The GitHub repository internet-of-production/microstructure-deep-generative-models contains a labelled image folder "200" with 9 categories: fine grain 0, fine grain 1, fine grain 2, middle grain 3, middle grain 4, middle grain 5, coarse grain 6, coarse grain 7, coarse grain 8. Examples follow, each with its label.

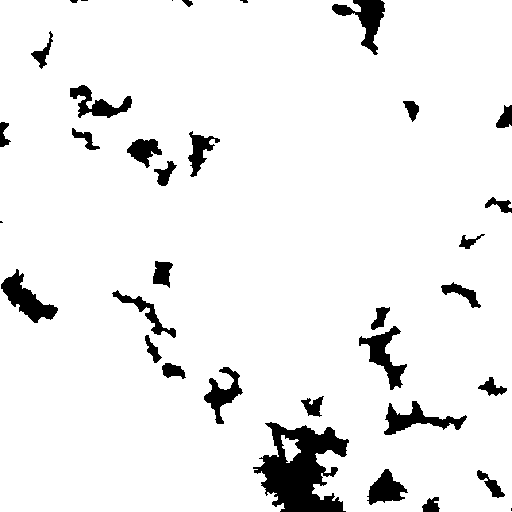
Label: coarse grain 7

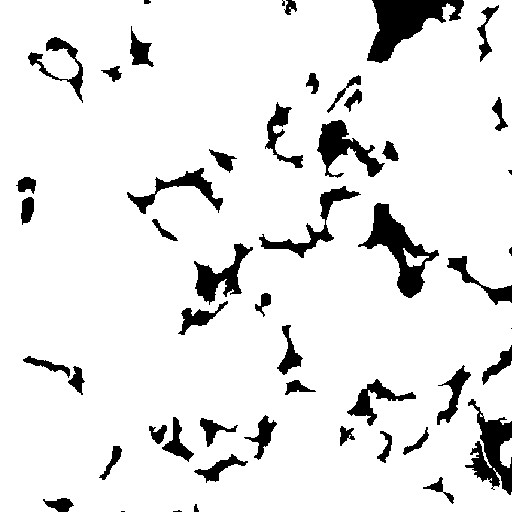
Label: middle grain 3

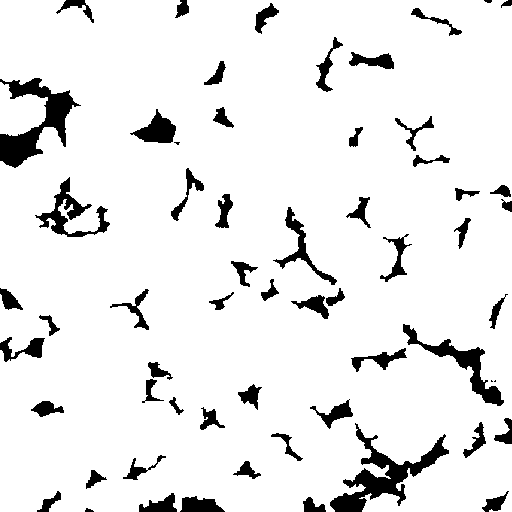
Label: fine grain 0

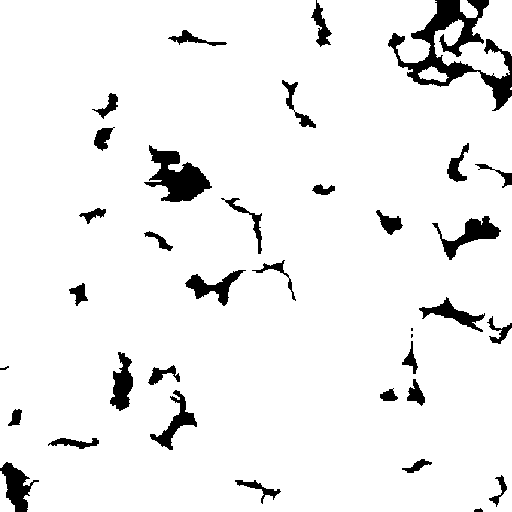
Label: middle grain 4

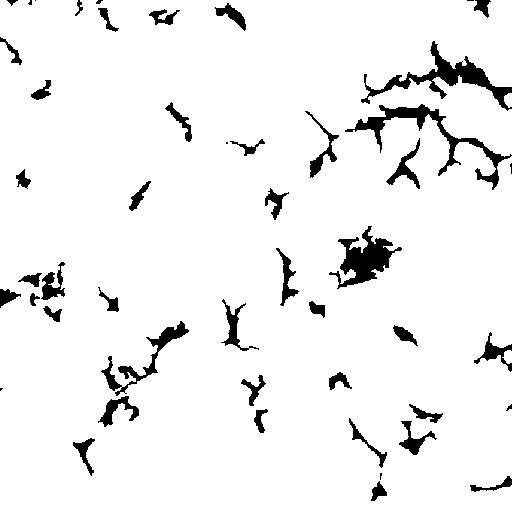
Label: fine grain 2

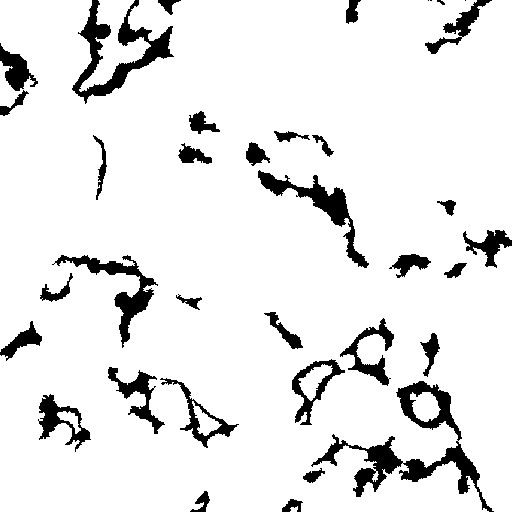
Label: coarse grain 6
